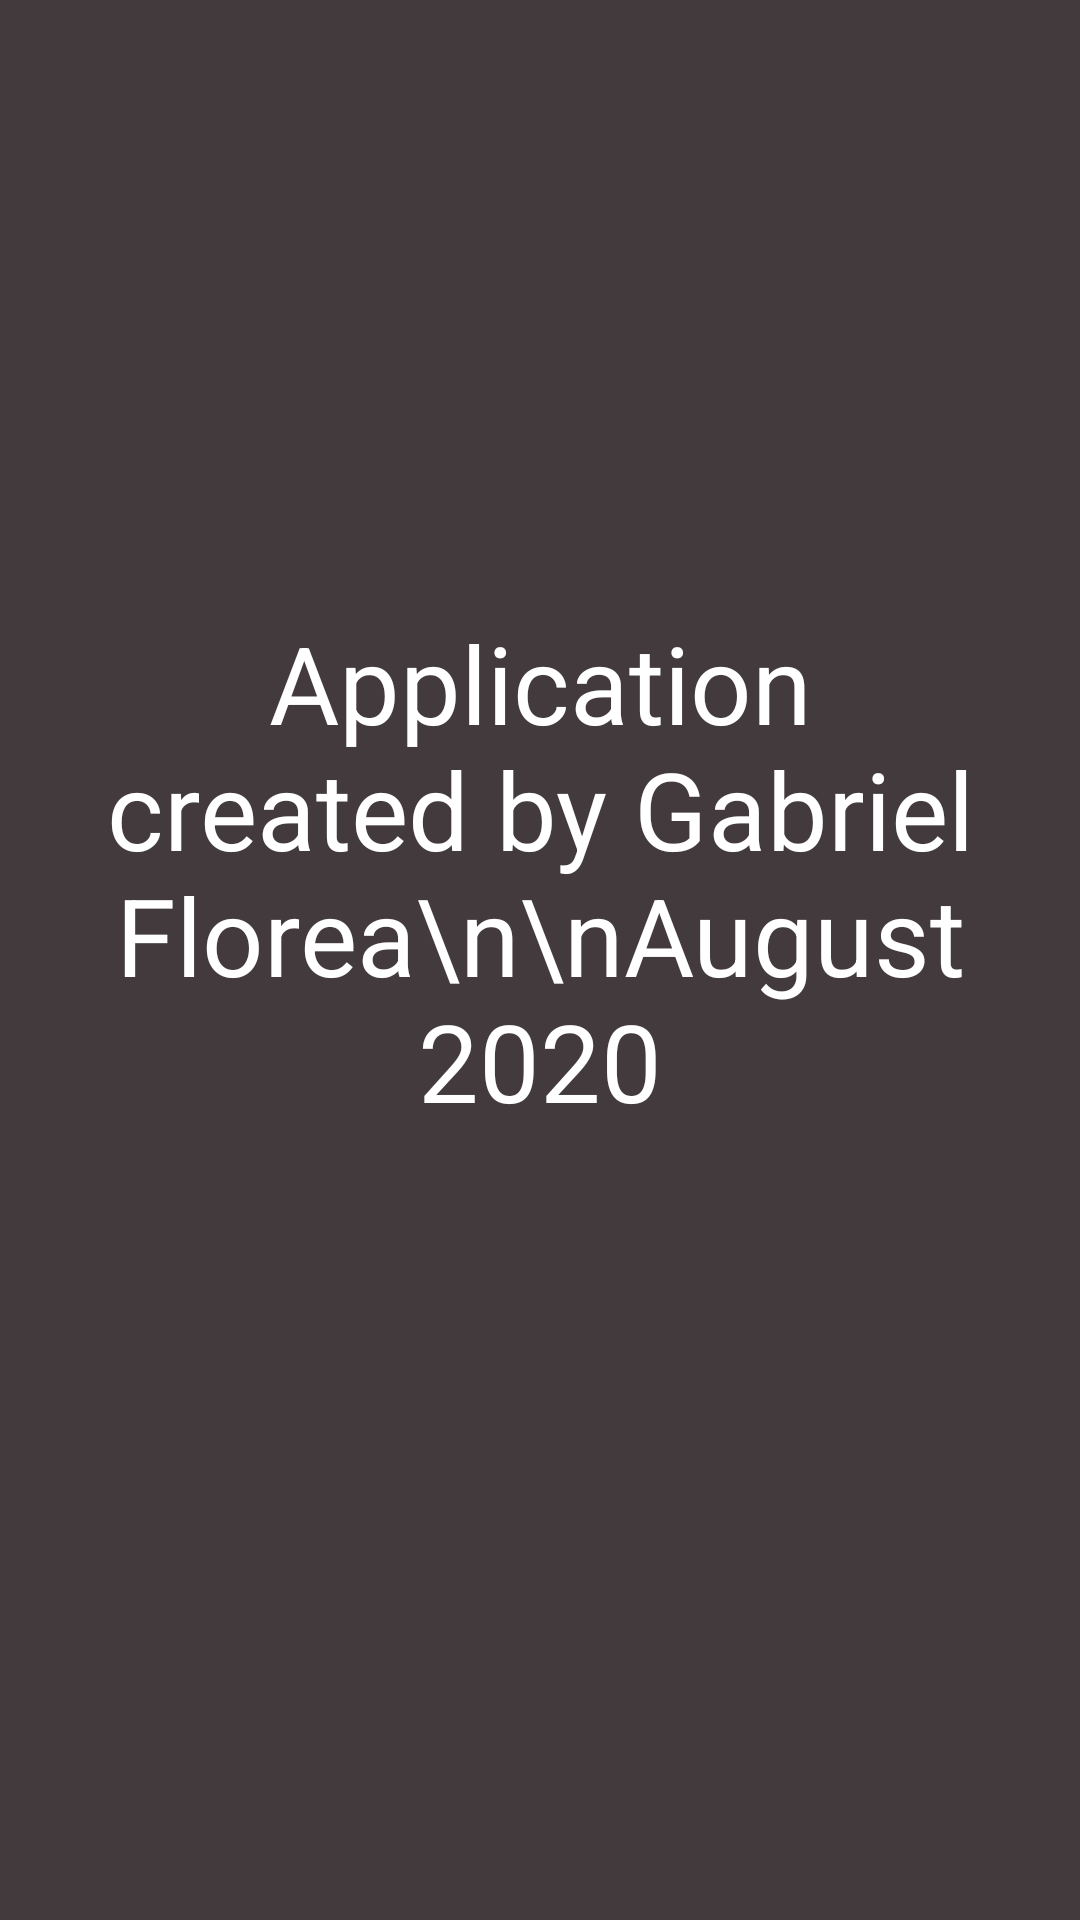

This screen was rendered from an Android layout file. Write that file and the resources it references.
<!-- AndroidManifest.xml: application theme AppTheme -->
<!-- res/layout/activity_about.xml -->
<?xml version="1.0" encoding="utf-8"?>
<androidx.constraintlayout.widget.ConstraintLayout xmlns:android="http://schemas.android.com/apk/res/android"
    xmlns:app="http://schemas.android.com/apk/res-auto"
    xmlns:tools="http://schemas.android.com/tools"
    android:layout_width="match_parent"
    android:layout_height="match_parent"
    android:background="#423A3C"
    tools:context=".AboutActivity">

    <TextView
        android:id="@+id/textView3"
        android:layout_width="wrap_content"
        android:layout_height="wrap_content"
        android:gravity="center_horizontal"
        android:text="Application created by Gabriel Florea\n\nAugust 2020"
        android:textColor="#FFFFFF"
        android:textSize="36sp"
        app:layout_constraintBottom_toBottomOf="parent"
        app:layout_constraintEnd_toEndOf="parent"
        app:layout_constraintHorizontal_bias="0.0"
        app:layout_constraintStart_toStartOf="parent"
        app:layout_constraintTop_toTopOf="parent"
        app:layout_constraintVertical_bias="0.437" />
</androidx.constraintlayout.widget.ConstraintLayout>
<!-- resources referenced by this layout -->
<resources>
  <style name="AppTheme" parent="Theme.AppCompat.Light.DarkActionBar">
          
          <item name="colorPrimary">@color/colorPrimary</item>
          <item name="colorPrimaryDark">@color/colorPrimaryDark</item>
          <item name="colorAccent">@color/colorAccent</item>
  
  
          <item name="overlapAnchor">false</item>
          <item name="android:dropDownVerticalOffset">?attr/actionBarSize</item>
      </style>
  <color name="colorPrimary">#362D31</color>
  <color name="colorPrimaryDark">#3700B3</color>
  <color name="colorAccent">#03DAC5</color>
</resources>
